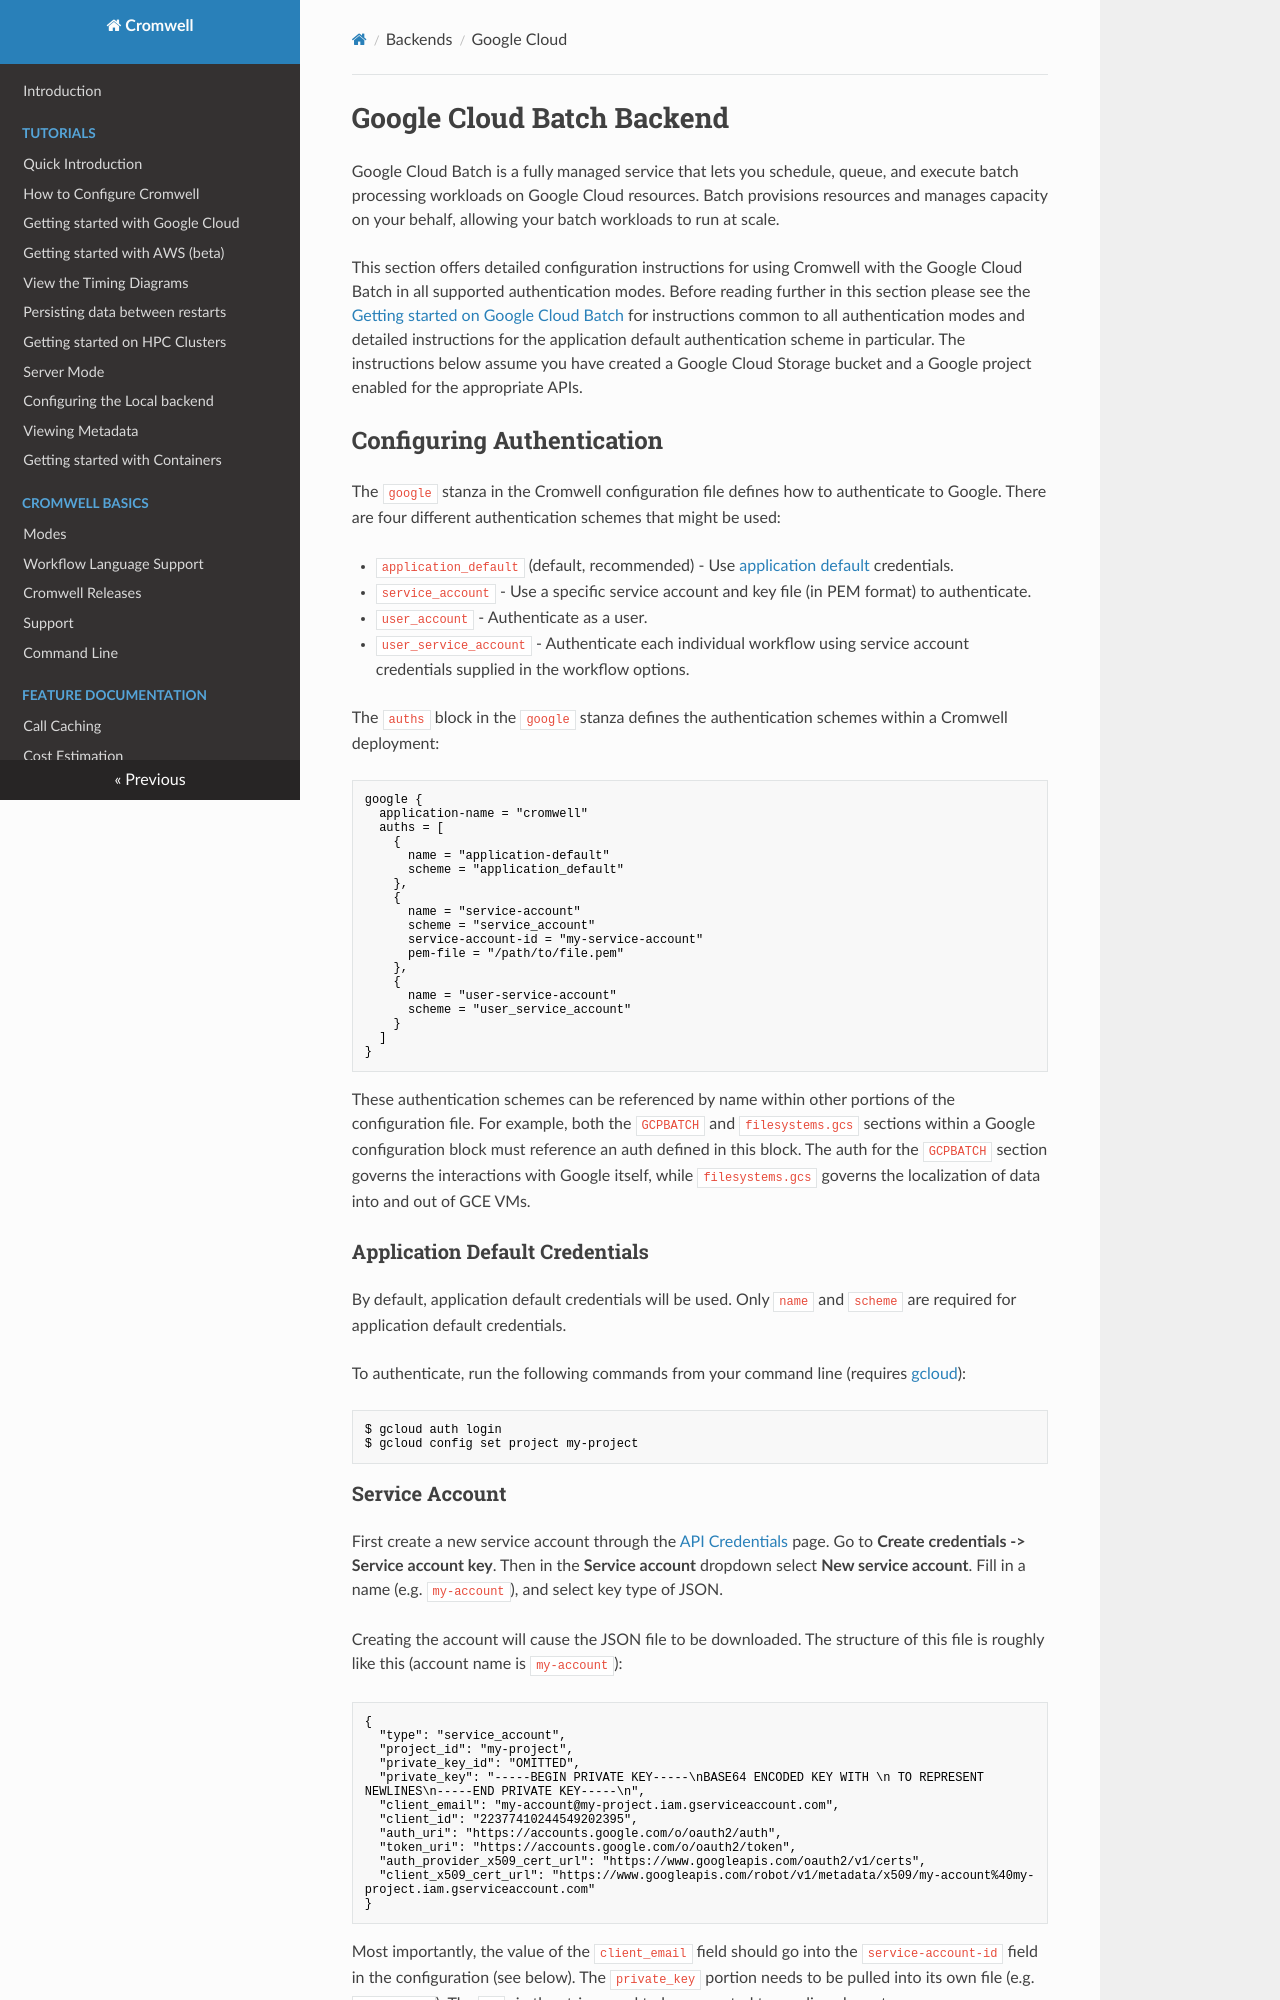

repository: broadinstitute/cromwell · page: backends/GCPBatch/index.html · generator: mkdocs

# Google Cloud Batch Backend

Google Cloud Batch is a fully managed service that lets you schedule, queue, and execute batch processing workloads on Google Cloud resources. Batch provisions resources and manages capacity on your behalf, allowing your batch workloads to run at scale.

This section offers detailed configuration instructions for using Cromwell with the Google Cloud Batch in all supported
authentication modes. Before reading further in this section please see the
[Getting started on Google Cloud Batch](../tutorials/GcpBatch101) for instructions common to all authentication modes
and detailed instructions for the application default authentication scheme in particular.
The instructions below assume you have created a Google Cloud Storage bucket and a Google project enabled for the appropriate APIs.

## Configuring Authentication

The `google` stanza in the Cromwell configuration file defines how to authenticate to Google.  There are four different
authentication schemes that might be used:

* `application_default` (default, recommended) - Use [application default](https://developers.google.com/identity/protocols/application-default-credentials) credentials.
* `service_account` - Use a specific service account and key file (in PEM format) to authenticate.
* `user_account` - Authenticate as a user.
* `user_service_account` - Authenticate each individual workflow using service account credentials supplied in the workflow options.

The `auths` block in the `google` stanza defines the authentication schemes within a Cromwell deployment:


```hocon
google {
  application-name = "cromwell"
  auths = [
    {
      name = "application-default"
      scheme = "application_default"
    },
    {
      name = "service-account"
      scheme = "service_account"
      service-account-id = "my-service-account"
      pem-file = "/path/to/file.pem"
    },
    {
      name = "user-service-account"
      scheme = "user_service_account"
    }
  ]
}
```

These authentication schemes can be referenced by name within other portions of the configuration file.  For example, both
the `GCPBATCH` and `filesystems.gcs` sections within a Google configuration block must reference an auth defined in this block.
The auth for the `GCPBATCH` section governs the interactions with Google itself, while `filesystems.gcs` governs the localization
of data into and out of GCE VMs.

### Application Default Credentials

By default, application default credentials will be used.  Only `name` and `scheme` are required for application default credentials.

To authenticate, run the following commands from your command line (requires [gcloud](https://cloud.google.com/sdk/gcloud/)):

```
$ gcloud auth login
$ gcloud config set project my-project
```
